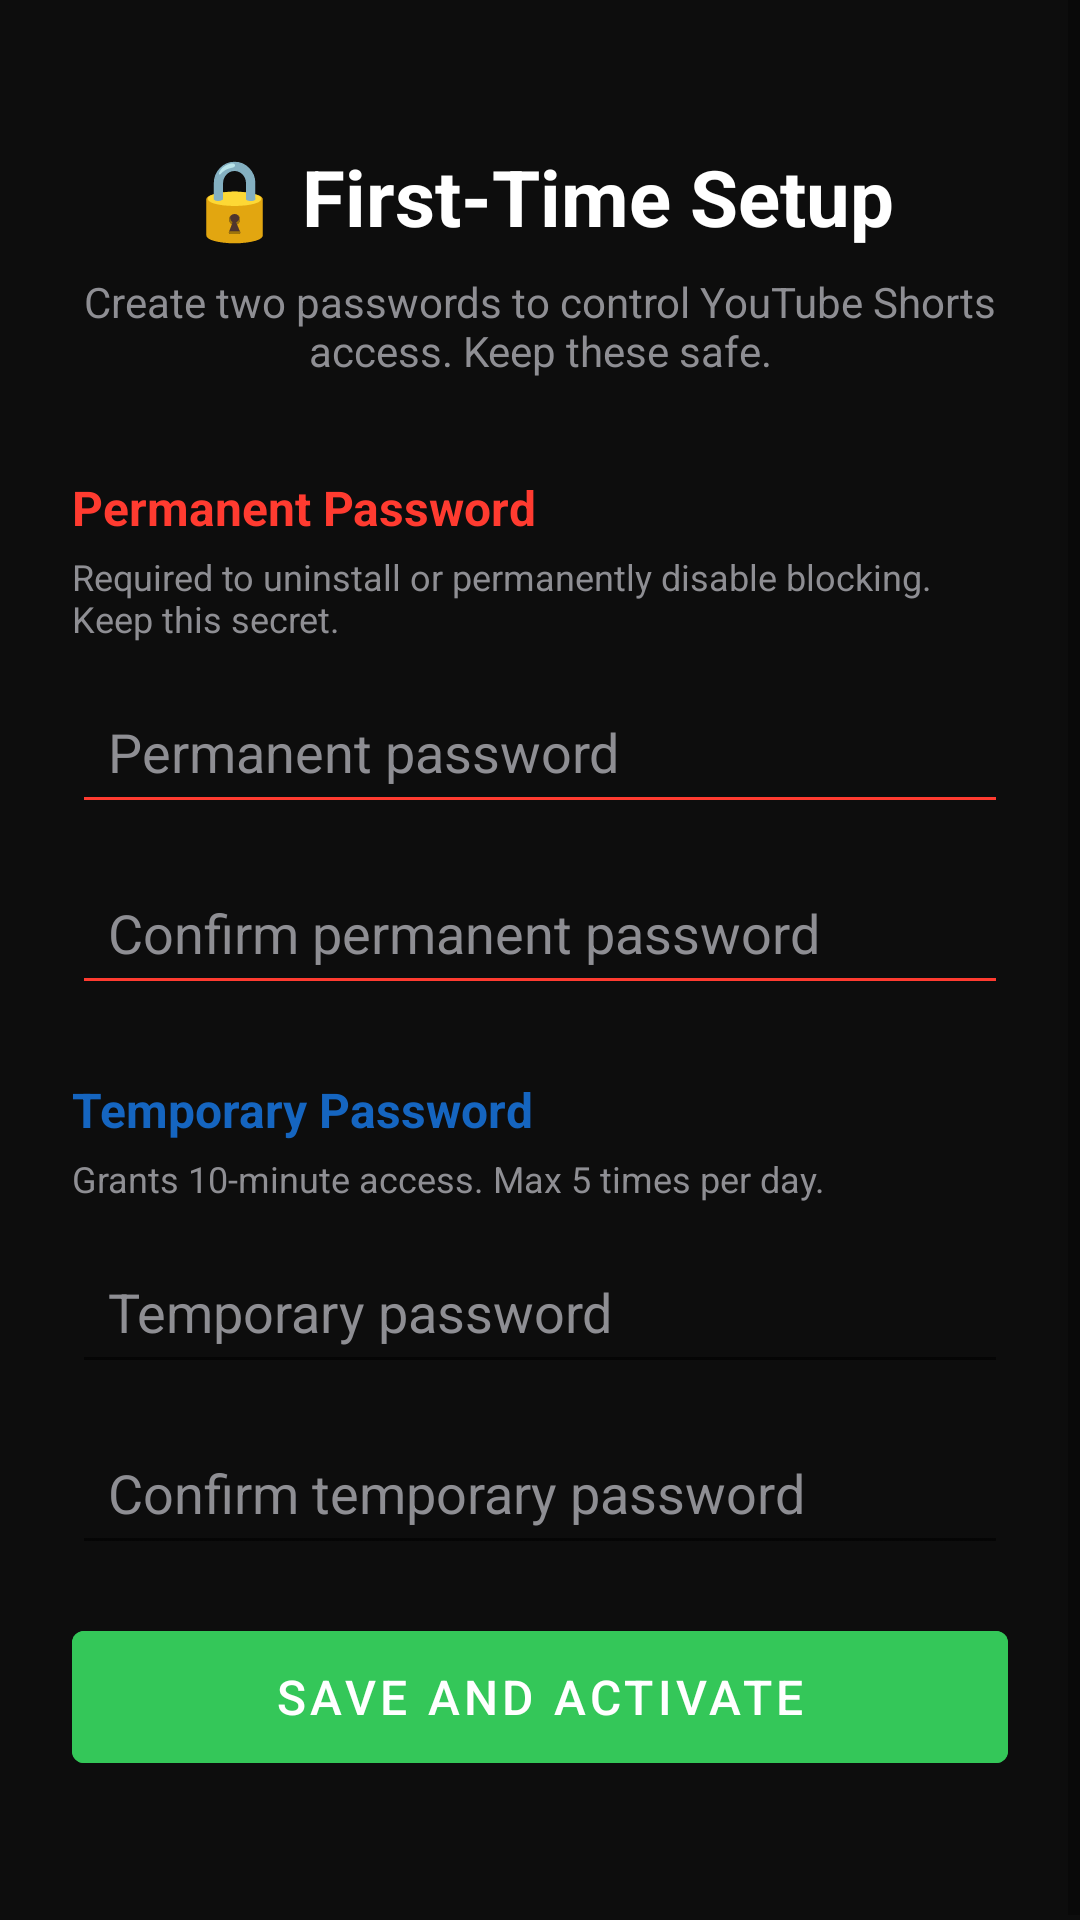

The Android layout XML behind this screen, and the referenced resources:
<!-- AndroidManifest.xml: application theme Theme.ShortsBlocker -->
<!-- res/layout/activity_setup.xml -->
<?xml version="1.0" encoding="utf-8"?>
<ScrollView xmlns:android="http://schemas.android.com/apk/res/android"
    android:layout_width="match_parent"
    android:layout_height="match_parent"
    android:background="@color/bg_dark"
    android:fillViewport="true">

    <LinearLayout
        android:layout_width="match_parent"
        android:layout_height="wrap_content"
        android:orientation="vertical"
        android:padding="24dp">

        <TextView
            android:layout_width="match_parent"
            android:layout_height="wrap_content"
            android:text="🔒 First-Time Setup"
            android:textSize="26sp"
            android:textStyle="bold"
            android:textColor="@color/text_primary"
            android:gravity="center"
            android:layout_marginTop="24dp"
            android:layout_marginBottom="8dp" />

        <TextView
            android:layout_width="match_parent"
            android:layout_height="wrap_content"
            android:text="Create two passwords to control YouTube Shorts access. Keep these safe."
            android:textSize="14sp"
            android:textColor="@color/text_secondary"
            android:gravity="center"
            android:layout_marginBottom="32dp" />

        
        <TextView
            android:layout_width="match_parent"
            android:layout_height="wrap_content"
            android:text="Permanent Password"
            android:textSize="16sp"
            android:textStyle="bold"
            android:textColor="@color/accent_red"
            android:layout_marginBottom="4dp" />

        <TextView
            android:layout_width="match_parent"
            android:layout_height="wrap_content"
            android:text="Required to uninstall or permanently disable blocking. Keep this secret."
            android:textSize="12sp"
            android:textColor="@color/text_secondary"
            android:layout_marginBottom="12dp" />

        <EditText
            android:id="@+id/et_permanent_password"
            android:layout_width="match_parent"
            android:layout_height="wrap_content"
            android:hint="Permanent password"
            android:inputType="textPassword"
            android:backgroundTint="@color/accent_red"
            android:textColor="@color/text_primary"
            android:textColorHint="@color/text_secondary"
            android:padding="12dp"
            android:layout_marginBottom="12dp" />

        <EditText
            android:id="@+id/et_permanent_confirm"
            android:layout_width="match_parent"
            android:layout_height="wrap_content"
            android:hint="Confirm permanent password"
            android:inputType="textPassword"
            android:backgroundTint="@color/accent_red"
            android:textColor="@color/text_primary"
            android:textColorHint="@color/text_secondary"
            android:padding="12dp"
            android:layout_marginBottom="24dp" />

        
        <TextView
            android:layout_width="match_parent"
            android:layout_height="wrap_content"
            android:text="Temporary Password"
            android:textSize="16sp"
            android:textStyle="bold"
            android:textColor="@color/accent_blue"
            android:layout_marginBottom="4dp" />

        <TextView
            android:layout_width="match_parent"
            android:layout_height="wrap_content"
            android:text="Grants 10-minute access. Max 5 times per day."
            android:textSize="12sp"
            android:textColor="@color/text_secondary"
            android:layout_marginBottom="12dp" />

        <EditText
            android:id="@+id/et_temp_password"
            android:layout_width="match_parent"
            android:layout_height="wrap_content"
            android:hint="Temporary password"
            android:inputType="textPassword"
            android:textColor="@color/text_primary"
            android:textColorHint="@color/text_secondary"
            android:padding="12dp"
            android:layout_marginBottom="12dp" />

        <EditText
            android:id="@+id/et_temp_confirm"
            android:layout_width="match_parent"
            android:layout_height="wrap_content"
            android:hint="Confirm temporary password"
            android:inputType="textPassword"
            android:textColor="@color/text_primary"
            android:textColorHint="@color/text_secondary"
            android:padding="12dp"
            android:layout_marginBottom="16dp" />

        <TextView
            android:id="@+id/tv_setup_error"
            android:layout_width="match_parent"
            android:layout_height="wrap_content"
            android:textColor="@color/accent_red"
            android:textSize="13sp"
            android:layout_marginBottom="12dp"
            android:visibility="gone" />

        <Button
            android:id="@+id/btn_save_setup"
            android:layout_width="match_parent"
            android:layout_height="56dp"
            android:text="Save and Activate"
            android:textSize="16sp"
            android:backgroundTint="@color/accent_green"
            android:layout_marginBottom="24dp" />

    </LinearLayout>
</ScrollView>
<!-- resources referenced by this layout -->
<resources>
  <color name="accent_blue">#1565C0</color>
  <color name="accent_green">#34C759</color>
  <color name="accent_red">#FF3B30</color>
  <color name="bg_dark">#0D0D0D</color>
  <color name="text_primary">#FFFFFF</color>
  <color name="text_secondary">#8E8E93</color>
  <style name="Theme.ShortsBlocker" parent="Theme.MaterialComponents.DayNight.DarkActionBar">
          <item name="colorPrimary">@color/colorPrimary</item>
          <item name="colorPrimaryVariant">@color/colorPrimaryVariant</item>
          <item name="colorOnPrimary">@color/colorOnPrimary</item>
          <item name="android:windowBackground">@color/bg_dark</item>
          <item name="android:statusBarColor">@color/bg_dark</item>
          <item name="android:navigationBarColor">@color/bg_dark</item>
      </style>
  <color name="colorPrimary">#1565C0</color>
  <color name="colorPrimaryVariant">#003C8F</color>
  <color name="colorOnPrimary">#FFFFFF</color>
</resources>
